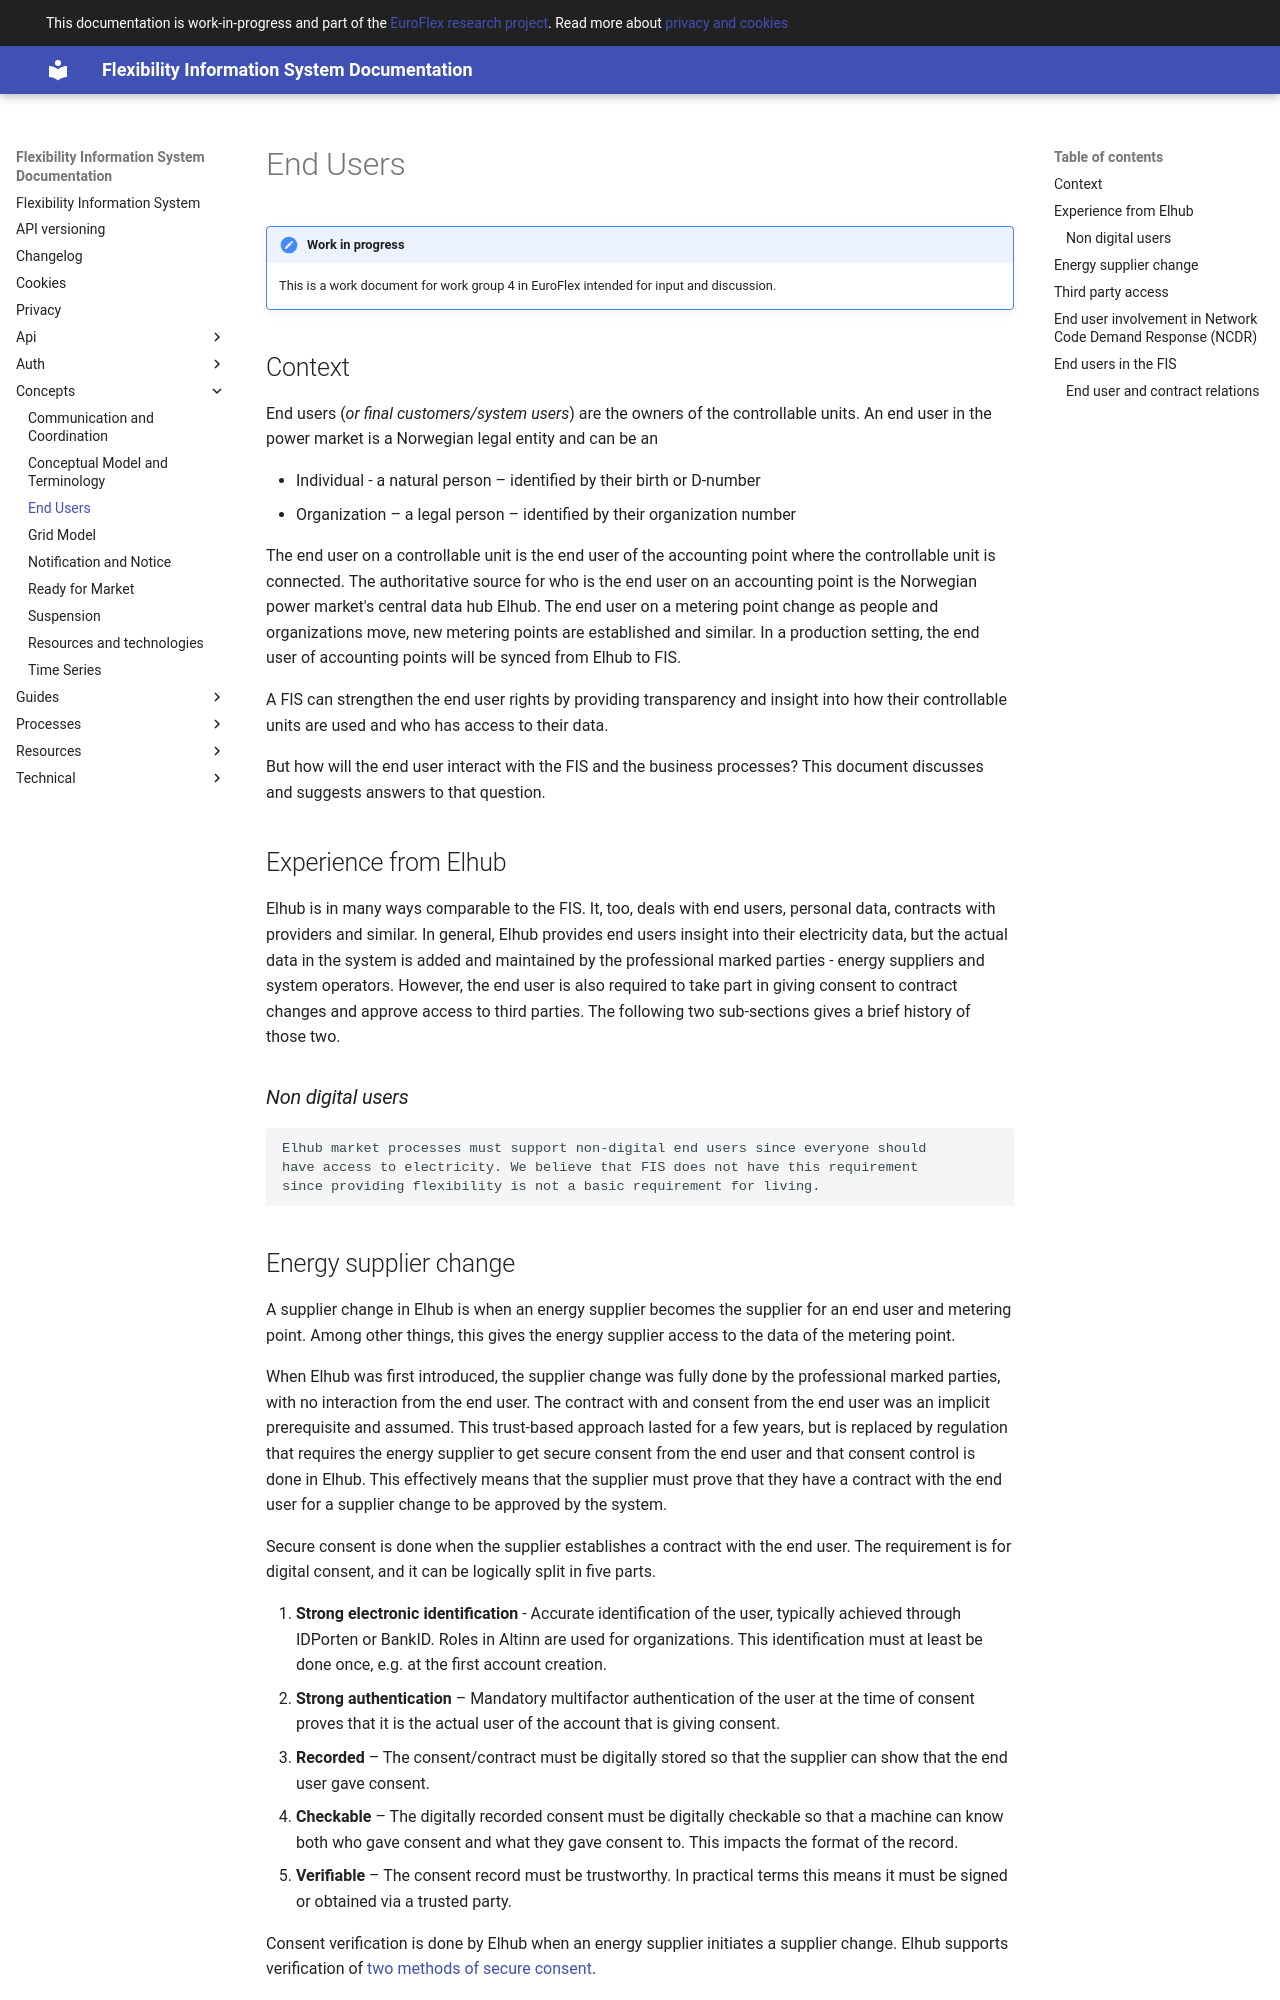

repository: elhub/flex-information-system · page: concepts/end-user/index.html · generator: mkdocs

# End users

!!! note "Work in progress"

    This is a work document for work group 4 in EuroFlex intended for input and discussion.

## Context

End users (*or final customers/system users*) are the owners of the controllable
units. An end user in the power market is a Norwegian legal entity and can be an

- Individual - a natural person – identified by their birth or D-number
- Organization – a legal person – identified by their organization number

The end user on a controllable unit is the end user of the accounting point
where the controllable unit is connected. The authoritative source for who is
the end user on an accounting point is the Norwegian power market's central data
hub Elhub. The end user on a metering point change as people and organizations
move, new metering points are established and similar. In a production setting,
the end user of accounting points will be synced from Elhub to FIS.

A FIS can strengthen the end user rights by providing transparency and insight
into how their controllable units are used and who has access to their data.

But how will the end user interact with the FIS and the business processes? This
document discusses and suggests answers to that question.

## Experience from Elhub

Elhub is in many ways comparable to the FIS. It, too, deals with end users,
personal data, contracts with providers and similar. In general, Elhub provides
end users insight into their electricity data, but the actual data in the system
is added and maintained by the professional marked parties - energy suppliers
and system operators. However, the end user is also required to take part in
giving consent to contract changes and approve access to third parties. The
following two sub-sections gives a brief history of those two.

### *Non digital users*

``` text
Elhub market processes must support non-digital end users since everyone should
have access to electricity. We believe that FIS does not have this requirement
since providing flexibility is not a basic requirement for living.
```

## Energy supplier change

A supplier change in Elhub is when an energy supplier becomes the supplier for
an end user and metering point. Among other things, this gives the energy
supplier access to the data of the metering point.

When Elhub was first introduced, the supplier change was fully done by the
professional marked parties, with no interaction from the end user. The contract
with and consent from the end user was an implicit prerequisite and assumed.
This trust-based approach lasted for a few years, but is replaced by regulation
that requires the energy supplier to get secure consent from the end user and
that consent control is done in Elhub. This effectively means that the supplier
must prove that they have a contract with the end user for a supplier change to
be approved by the system.

Secure consent is done when the supplier establishes a contract with the end
user. The requirement is for digital consent, and it can be logically split in
five parts.

1. **Strong electronic identification** - Accurate identification of the user,
typically achieved through IDPorten or BankID. Roles in Altinn are used for
organizations. This identification must at least be done once, e.g. at the first
account creation.
2. **Strong authentication** – Mandatory multifactor authentication of the user
   at the time of consent proves that it is the actual user of the account that
   is giving consent.
3. **Recorded** – The consent/contract must be digitally stored so that the supplier
can show that the end user gave consent.
4. **Checkable** – The digitally recorded consent must be digitally checkable so
   that a machine can know both who gave consent and what they gave consent to.
   This impacts the format of the record.
5. **Verifiable** – The consent record must be trustworthy. In practical terms this
means it must be signed or obtained via a trusted party.

Consent verification is done by Elhub when an energy supplier initiates a
supplier change. Elhub supports verification of [two methods of secure consent](https://elhub.no/elhub-tilbyr-to-alternative-losninger-for-samtykkekontroll/).

1. consent done/obtained in the Elhub system
2. documents signed via approved/trusted vendors
